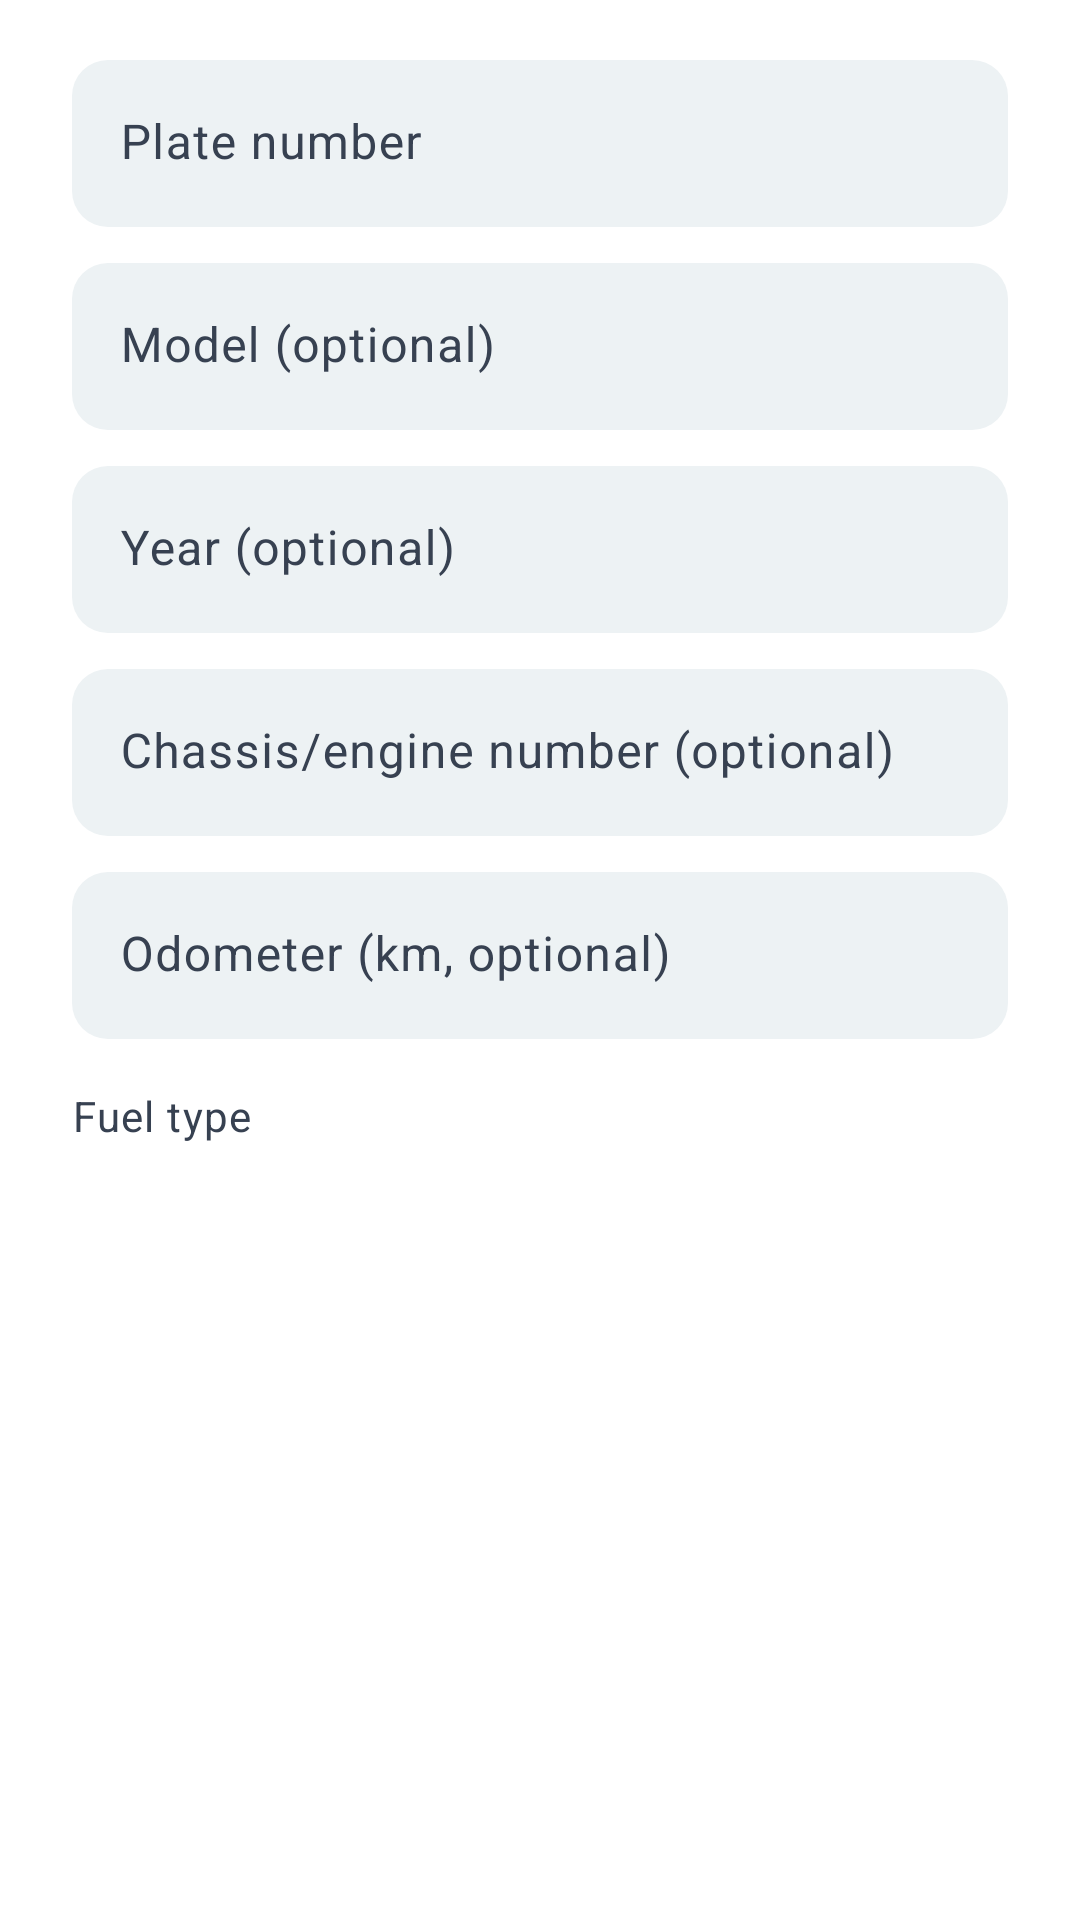

Reconstruct the res/layout file that produces this screen, plus the resources it refers to.
<!-- AndroidManifest.xml: application theme AppTheme -->
<!-- res/layout/dialog_vehicle.xml -->
<?xml version="1.0" encoding="utf-8"?>
<LinearLayout xmlns:android="http://schemas.android.com/apk/res/android"
    xmlns:app="http://schemas.android.com/apk/res-auto"
    android:layout_width="match_parent"
    android:layout_height="wrap_content"
    android:orientation="vertical"
    android:paddingStart="24dp"
    android:paddingTop="8dp"
    android:paddingEnd="24dp">

    <com.google.android.material.textfield.TextInputLayout
        style="@style/UiField"
        android:layout_width="match_parent"
        android:layout_height="wrap_content"
        android:hint="@string/workshop_vehicle_plate">

        <com.google.android.material.textfield.TextInputEditText
            android:id="@+id/workshop_plate"
            android:layout_width="match_parent"
            android:layout_height="wrap_content"
            android:digits="ABCDEFGHIJKLMNOPQRSTUVWXYZabcdefghijklmnopqrstuvwxyz0123456789 "
            android:inputType="textCapCharacters"
            android:maxLines="1" />
    </com.google.android.material.textfield.TextInputLayout>

    <com.google.android.material.textfield.TextInputLayout
        style="@style/UiField"
        android:layout_width="match_parent"
        android:layout_height="wrap_content"
        android:layout_marginTop="@dimen/ui_space_3"
        android:hint="@string/workshop_vehicle_model">

        <com.google.android.material.textfield.TextInputEditText
            android:id="@+id/workshop_model"
            android:layout_width="match_parent"
            android:layout_height="wrap_content"
            android:inputType="textCapWords"
            android:maxLines="1" />
    </com.google.android.material.textfield.TextInputLayout>

    <com.google.android.material.textfield.TextInputLayout
        style="@style/UiField"
        android:layout_width="match_parent"
        android:layout_height="wrap_content"
        android:layout_marginTop="@dimen/ui_space_3"
        android:hint="@string/workshop_vehicle_year">

        <com.google.android.material.textfield.TextInputEditText
            android:id="@+id/workshop_year"
            android:layout_width="match_parent"
            android:layout_height="wrap_content"
            android:inputType="number"
            android:maxLength="4"
            android:maxLines="1" />
    </com.google.android.material.textfield.TextInputLayout>

    <com.google.android.material.textfield.TextInputLayout
        style="@style/UiField"
        android:layout_width="match_parent"
        android:layout_height="wrap_content"
        android:layout_marginTop="@dimen/ui_space_3"
        android:hint="@string/workshop_vehicle_vin">

        <com.google.android.material.textfield.TextInputEditText
            android:id="@+id/workshop_vin"
            android:layout_width="match_parent"
            android:layout_height="wrap_content"
            android:inputType="textCapCharacters"
            android:maxLines="1" />
    </com.google.android.material.textfield.TextInputLayout>

    <com.google.android.material.textfield.TextInputLayout
        style="@style/UiField"
        android:layout_width="match_parent"
        android:layout_height="wrap_content"
        android:layout_marginTop="@dimen/ui_space_3"
        android:hint="@string/workshop_vehicle_odometer">

        <com.google.android.material.textfield.TextInputEditText
            android:id="@+id/workshop_odometer"
            android:layout_width="match_parent"
            android:layout_height="wrap_content"
            android:inputType="number"
            android:maxLength="7"
            android:maxLines="1" />
    </com.google.android.material.textfield.TextInputLayout>

    <TextView
        android:layout_width="match_parent"
        android:layout_height="wrap_content"
        android:layout_marginTop="@dimen/ui_space_4"
        android:text="@string/workshop_vehicle_engine"
        android:textColor="@color/workshop_secondary_text"
        android:textAppearance="@style/UiText.Meta" />

    <Spinner
        android:id="@+id/workshop_engine"
        android:layout_width="match_parent"
        android:layout_height="wrap_content"
        android:layout_marginTop="@dimen/ui_space_1"
        android:background="@drawable/result_row_surface"
        android:minHeight="@dimen/ui_touch_primary"
        android:paddingStart="12dp"
        android:paddingEnd="12dp" />
</LinearLayout>
<!-- resources referenced by this layout -->
<resources>
  <color name="workshop_secondary_text">#374151</color>
  <dimen name="ui_space_1">4dp</dimen>
  <dimen name="ui_space_3">12dp</dimen>
  <dimen name="ui_space_4">16dp</dimen>
  <dimen name="ui_touch_primary">56dp</dimen>
  <string name="workshop_vehicle_engine">Fuel type</string>
  <string name="workshop_vehicle_model">Model (optional)</string>
  <string name="workshop_vehicle_odometer">Odometer (km, optional)</string>
  <string name="workshop_vehicle_plate">Plate number</string>
  <string name="workshop_vehicle_vin">Chassis/engine number (optional)</string>
  <string name="workshop_vehicle_year">Year (optional)</string>
  <style name="UiText.Meta" parent="TextAppearance.Material3.BodySmall">
          <item name="android:textColor">@color/workshop_secondary_text</item>
          <item name="android:textSize">14sp</item>
      </style>
  <style name="AppTheme" parent="AppTheme.Base" />
  <color name="workshop_border">#DAE2E8</color>
  <color name="workshop_selected_surface">#D9EDF2</color>
  <dimen name="ui_card_corner">12dp</dimen>
  <color name="workshop_surface">#FFFFFF</color>
  <color name="workshop_status_danger_text">#7F1D1D</color>
  <dimen name="ui_field_gap">12dp</dimen>
  <style name="UiScrollView" parent="@android:style/Widget.ScrollView">
          <item name="android:scrollbars">none</item>
          <item name="android:scrollbarThumbVertical">@null</item>
          <item name="android:scrollbarTrackVertical">@null</item>
      </style>
  <style name="UiHorizontalScrollView" parent="">
          <item name="android:scrollbars">none</item>
          <item name="android:scrollbarThumbHorizontal">@null</item>
          <item name="android:scrollbarTrackHorizontal">@null</item>
      </style>
  <color name="workshop_primary">#164E63</color>
  <color name="workshop_on_primary">#FFFFFF</color>
  <color name="workshop_surface_variant">#EDF2F4</color>
  <color name="workshop_on_surface">#111827</color>
  <color name="workshop_outline">#64748B</color>
  <color name="workshop_divider">#DAE2E8</color>
  <color name="workshop_status_danger_surface">#FEE2E2</color>
  <color name="workshop_ripple">#33164E63</color>
  <style name="WorkshopActionBar" parent="Widget.AppCompat.ActionBar.Solid">
          <item name="background">@color/workshop_surface_variant</item>
          <item name="titleTextStyle">@style/UiActionBarTitle</item>
      </style>
  <style name="UiPreferenceTheme" parent="PreferenceThemeOverlay">
          <item name="preferenceCategoryTitleTextColor">@color/workshop_primary</item>
          <item name="android:textColorPrimary">@color/workshop_on_surface</item>
          <item name="android:textColorSecondary">@color/workshop_secondary_text</item>
          <item name="colorAccent">@color/workshop_primary</item>
      </style>
  <style name="UiActionBarTitle" parent="TextAppearance.AppCompat.Widget.ActionBar.Title">
          <item name="android:textColor">@color/workshop_on_surface</item>
          <item name="android:textSize">20sp</item>
          <item name="android:textStyle">bold</item>
      </style>
  <style name="UiDialogShape" parent="">
          <item name="cornerFamily">rounded</item>
          <item name="cornerSize">@dimen/ui_card_corner_large</item>
      </style>
  <!-- drawable ic_spinner_arrow (drawable) -->
  <vector xmlns:android="http://schemas.android.com/apk/res/android"
      android:width="24dp" android:height="24dp"
      android:viewportWidth="24" android:viewportHeight="24">
      <path android:fillColor="@color/workshop_secondary_text"
          android:pathData="M7.4,9.6L12,14.2l4.6,-4.6L18,11l-6,6l-6,-6z" />
  </vector>
  <dimen name="ui_card_corner_large">16dp</dimen>
</resources>
